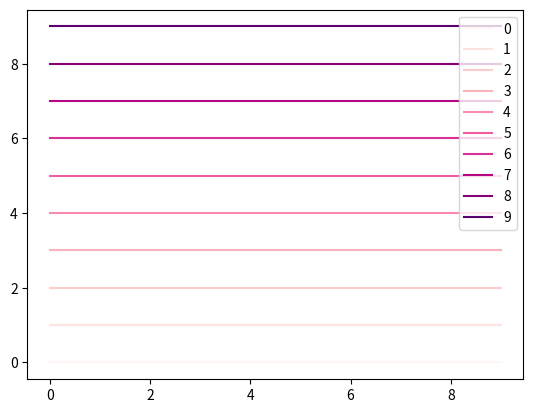

This figure's Python source: (Note: this script raises an exception after producing the figure.)

import matplotlib.pyplot as plt
import matplotlib.pylab as pl
import numpy as np

# Directories of the models and the sample model
# Change these to your directories
# root_dir = './data/tanhgru'
root_dir = './data/debug/mnist'
model_dir = root_dir + '/1'
save_dir = './figure/mnist/1/'

plt.close('all')
plt.figure()
colors = pl.cm.RdPu(np.linspace(0, 2,20))
for i in range(10):
    plt.plot(np.ones(10)*i, c=colors[i], label=i)
plt.legend()
plt.savefig(save_dir +'_try.pdf')
plt.show()
